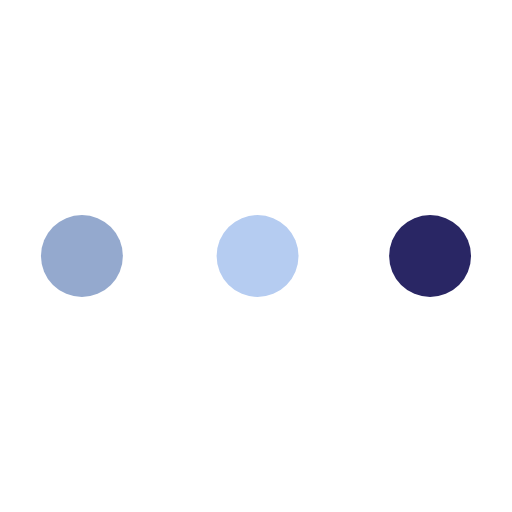
t = 0.00 s
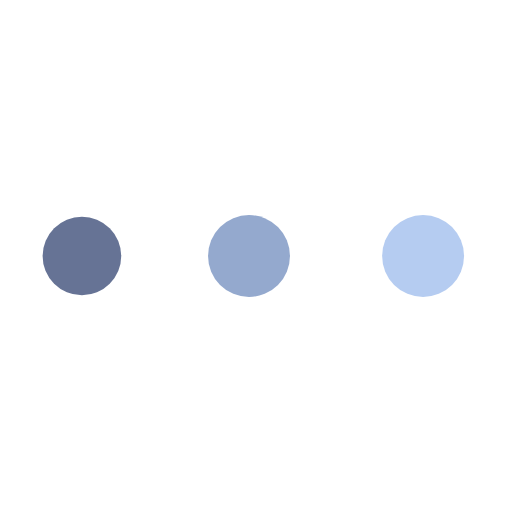
t = 0.26 s
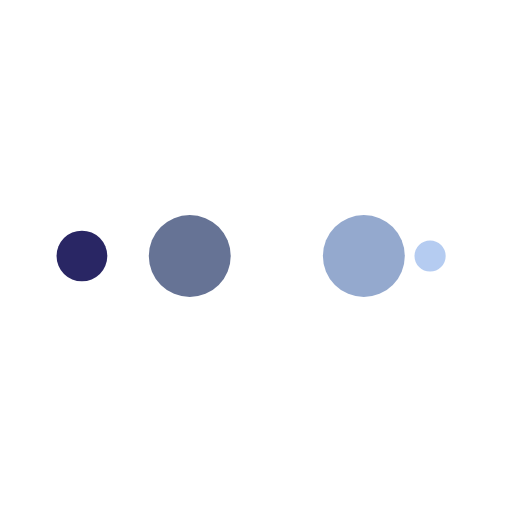
t = 0.44 s
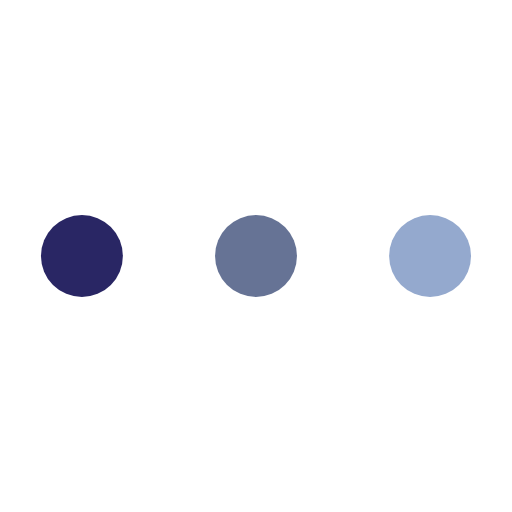
t = 0.70 s
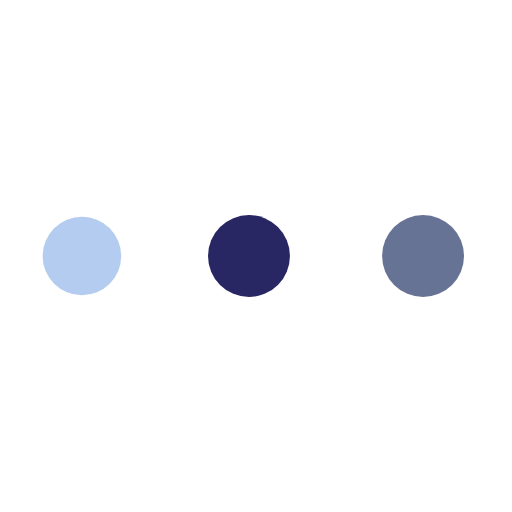
t = 0.97 s
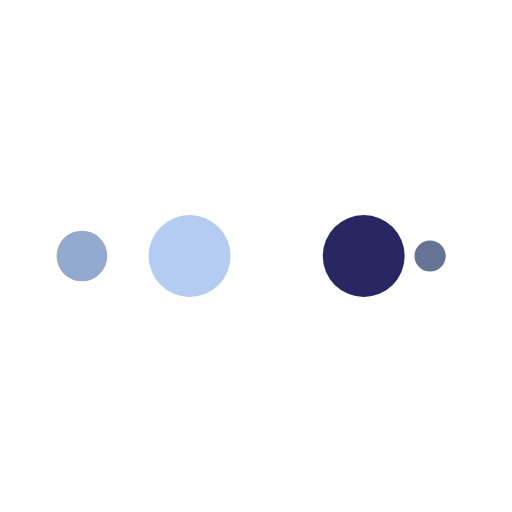
t = 1.14 s

The animated SVG that drew these frames (rendered in a browser with its animation timeline set to each time). Animation: 10 SMIL elements (animate=10); one cycle of 1.41 s, repeats indefinitely.

<?xml version="1.0" encoding="utf-8"?>
<svg xmlns="http://www.w3.org/2000/svg" xmlns:xlink="http://www.w3.org/1999/xlink" style="margin: auto; background: rgba(0, 0, 0, 0) none repeat scroll 0% 0%; display: block; --darkreader-inline-bgcolor: #c1bebb; --darkreader-inline-bgimage: none; shape-rendering: auto;" width="74px" height="74px" viewBox="0 0 100 100" preserveAspectRatio="xMidYMid" data-darkreader-inline-bgcolor="" data-darkreader-inline-bgimage="">
<circle cx="84" cy="50" r="10" fill="#292664" style="--darkreader-inline-fill: #312f56;" data-darkreader-inline-fill="">
    <animate attributeName="r" repeatCount="indefinite" dur="0.352112676056338s" calcMode="spline" keyTimes="0;1" values="8;0" keySplines="0 0.5 0.5 1" begin="0s"></animate>
    <animate attributeName="fill" repeatCount="indefinite" dur="1.408450704225352s" calcMode="discrete" keyTimes="0;0.25;0.5;0.75;1" values="#292664;#b5ccf1;#94a9ce;#667395;#292664" begin="0s"></animate>
</circle><circle cx="16" cy="50" r="10" fill="#292664" style="--darkreader-inline-fill: #312f56;" data-darkreader-inline-fill="">
  <animate attributeName="r" repeatCount="indefinite" dur="1.408450704225352s" calcMode="spline" keyTimes="0;0.25;0.5;0.75;1" values="0;0;8;8;8" keySplines="0 0.5 0.5 1;0 0.5 0.5 1;0 0.5 0.5 1;0 0.5 0.5 1" begin="0s"></animate>
  <animate attributeName="cx" repeatCount="indefinite" dur="1.408450704225352s" calcMode="spline" keyTimes="0;0.25;0.5;0.75;1" values="16;16;16;50;84" keySplines="0 0.5 0.5 1;0 0.5 0.5 1;0 0.5 0.5 1;0 0.5 0.5 1" begin="0s"></animate>
</circle><circle cx="50" cy="50" r="10" fill="#667395" style="--darkreader-inline-fill: #3352a3;" data-darkreader-inline-fill="">
  <animate attributeName="r" repeatCount="indefinite" dur="1.408450704225352s" calcMode="spline" keyTimes="0;0.25;0.5;0.75;1" values="0;0;8;8;8" keySplines="0 0.5 0.5 1;0 0.5 0.5 1;0 0.5 0.5 1;0 0.5 0.5 1" begin="-0.352112676056338s"></animate>
  <animate attributeName="cx" repeatCount="indefinite" dur="1.408450704225352s" calcMode="spline" keyTimes="0;0.25;0.5;0.75;1" values="16;16;16;50;84" keySplines="0 0.5 0.5 1;0 0.5 0.5 1;0 0.5 0.5 1;0 0.5 0.5 1" begin="-0.352112676056338s"></animate>
</circle><circle cx="84" cy="50" r="10" fill="#94a9ce" style="--darkreader-inline-fill: #517ecf;" data-darkreader-inline-fill="">
  <animate attributeName="r" repeatCount="indefinite" dur="1.408450704225352s" calcMode="spline" keyTimes="0;0.25;0.5;0.75;1" values="0;0;8;8;8" keySplines="0 0.5 0.5 1;0 0.5 0.5 1;0 0.5 0.5 1;0 0.5 0.5 1" begin="-0.704225352112676s"></animate>
  <animate attributeName="cx" repeatCount="indefinite" dur="1.408450704225352s" calcMode="spline" keyTimes="0;0.25;0.5;0.75;1" values="16;16;16;50;84" keySplines="0 0.5 0.5 1;0 0.5 0.5 1;0 0.5 0.5 1;0 0.5 0.5 1" begin="-0.704225352112676s"></animate>
</circle><circle cx="16" cy="50" r="10" fill="#b5ccf1" style="--darkreader-inline-fill: #aca8a4;" data-darkreader-inline-fill="">
  <animate attributeName="r" repeatCount="indefinite" dur="1.408450704225352s" calcMode="spline" keyTimes="0;0.25;0.5;0.75;1" values="0;0;8;8;8" keySplines="0 0.5 0.5 1;0 0.5 0.5 1;0 0.5 0.5 1;0 0.5 0.5 1" begin="-1.056338028169014s"></animate>
  <animate attributeName="cx" repeatCount="indefinite" dur="1.408450704225352s" calcMode="spline" keyTimes="0;0.25;0.5;0.75;1" values="16;16;16;50;84" keySplines="0 0.5 0.5 1;0 0.5 0.5 1;0 0.5 0.5 1;0 0.5 0.5 1" begin="-1.056338028169014s"></animate>
</circle>
<!-- [ldio] generated by https://loading.io/ --></svg>
